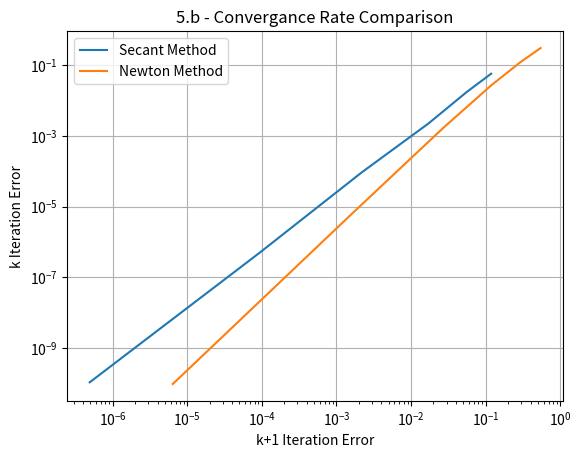

Python code for this plot:
##APPM 4600 - Homework 4
#Name: Sawyer Kuvin
#Date Started: 2/11/25
#Last Edit: 2/11/25

import numpy as np
import matplotlib.pyplot as plt
import scipy.special as sp

#-------Given Functions-------#
#Bisection Method
def bisection(f,a,b,tol):
    
#    Inputs:
#     f,a,b       - function and endpoints of initial interval
#      tol  - bisection stops when interval length < tol
#      num  - number of iterations

#    Returns:
#      astar - approximation of root
#      ier   - error message
#            - ier = 1 => Failed
#            - ier = 0 == success

#     first verify there is a root we can find in the interval 
    num = 0
    fa = f(a)
    fb = f(b);
    if (fa*fb>0):
       ier = 1
       astar = a
       return [astar, ier,num]

#   verify end points are not a root 
    if (fa == 0):
      astar = a
      ier =0
      return [astar, ier,num]

    if (fb ==0):
      astar = b
      ier = 0
      return [astar, ier,num]

    count = 0
    d = 0.5*(a+b)
    while (abs(d-a)> tol):
      num = num + 1
      fd = f(d)
      if (fd ==0):
        astar = d
        ier = 0
        return [astar, ier, num]
      if (fa*fd<0):
         b = d
      else: 
        a = d
        fa = fd
      d = 0.5*(a+b)
      count = count +1
#      print('abs(d-a) = ', abs(d-a))
      
    astar = d
    ier = 0
    return [astar, ier, num]

#Fixed Point Method
def fixedpt(f,x0,tol,Nmax):

    ''' x0 = initial guess''' 
    ''' Nmax = max number of iterations'''
    ''' tol = stopping tolerance'''

    count = 0
    while (count <Nmax):
       count = count +1
       x1 = f(x0)
       if (abs(x1-x0) <tol):
          xstar = x1
          ier = 0
          return [xstar,ier]
       x0 = x1

    xstar = x1
    ier = 1
    return [xstar, ier]

#Secant Method
def secant_method(f,x0,x1,tol,nmax,verb=False):
    #secant (quasi-newton) method to find root of f starting with guesses x0 and x1

    #Initialize iterates and iterate list
    xnm=x0; xn=x1;
    rn=np.array([x1]);
    # function evaluations
    fn=f(xn); fnm=f(xnm);
    msec = (fn-fnm)/(xn-xnm);
    nfun=2; #evaluation counter nfun
    dtol=1e-10; #tolerance for derivative (being near 0)

    if np.abs(msec)<dtol:
        #If slope of secant is too small, secant will fail. Error message is
        #displayed and code terminates.
        if verb:
            print('\n slope of secant at initial guess is near 0, try different x0,x1 \n');
    else:
        n=0;
        if verb:
            print("\n|--n--|----xn----|---|f(xn)|---|---|msec|---|");

        #Iteration runs until f(xn) is small enough or nmax iterations are computed.

        while n<=nmax:
            if verb:
                print("|--%d--|%1.8f|%1.8f|%1.8f|" %(n,xn,np.abs(fn),np.abs(msec)));

            pn = - fn/msec; #Secant step
            if np.abs(pn)<tol or np.abs(fn)<2e-15:
                break;

            #Update guess adding Newton step, update xn-1
            xnm = xn; #xn-1 is now xn
            xn = xn + pn; #xn is now xn+pn

            # Update info and loop
            n+=1;
            rn=np.append(rn,xn);
            fnm = fn; #Note we can re-use this function evaluation
            fn=f(xn); #So, only one extra evaluation is needed per iteration
            msec = (fn-fnm)/(xn-xnm); # New slope of secant line
            nfun+=1;

        r=xn;

        if n>=nmax:
            print("Secant method failed to converge, niter=%d, nfun=%d, f(r)=%1.1e\n'" %(n,nfun,np.abs(fn)));
        else:
            print("Secant method converged succesfully, niter=%d, nfun=%d, f(r)=%1.1e" %(n,nfun,np.abs(fn)));

    return (r,rn,nfun)

#Newton Method
def newton_method(f,df,x0,tol,nmax,verb=False):
    #newton method to find root of f starting at guess x0

    #Initialize iterates and iterate list
    xn=x0;
    rn=np.array([x0]);
    # function evaluations
    fn=f(xn); dfn=df(xn);
    nfun=2; #evaluation counter nfun
    dtol=1e-10; #tolerance for derivative (being near 0)

    if abs(dfn)<dtol:
        #If derivative is too small, Newton will fail. Error message is
        #displayed and code terminates.
        #print('\n derivative at initial guess is near 0, try different x0 \n');
        r = "Broken due to derivative near 0"
        nfun = "None"
    else:
        n=0;
        if verb:
            print("\n|--n--|----xn----|---|f(xn)|---|---|f'(xn)|---|");

        #Iteration runs until f(xn) is small enough or nmax iterations are computed.

        while n<=nmax:
            if verb:
                print("|--%d--|%1.8f|%1.8f|%1.8f|" %(n,xn,np.abs(fn),np.abs(dfn)));

            pn = - fn/dfn; #Newton step
            if np.abs(pn)<tol or np.abs(fn)<2e-15:
                break;

            #Update guess adding Newton step
            xn = xn + pn;

            # Update info and loop
            n+=1;
            rn=np.append(rn,xn);
            dfn=df(xn);
            fn=f(xn);
            nfun+=2;

        r=xn;

        if n>=nmax:
            print("Newton method failed to converge, niter=%d, nfun=%d, f(r)=%1.1e\n'" %(n,nfun,np.abs(fn)));
        else:
            print("Newton method converged succesfully, niter=%d, nfun=%d, f(r)=%1.1e" %(n,nfun,np.abs(fn)));

    return (r,rn,nfun)


#-------Made Functions for Problem-------#
#Multiplicity Newton Method
def m_newton_method(f,df,m,x0,tol,nmax,verb=False):
    #newton method to find root of f starting at guess x0

    #Initialize iterates and iterate list
    xn=x0;
    rn=np.array([x0]);
    # function evaluations
    fn=f(xn); dfn=df(xn);
    nfun=2; #evaluation counter nfun
    dtol=1e-10; #tolerance for derivative (being near 0)

    if abs(dfn)<dtol:
        #If derivative is too small, Newton will fail. Error message is
        #displayed and code terminates.
        #print('\n derivative at initial guess is near 0, try different x0 \n');
        r = "Broken due to derivative near 0"
        nfun = "None"
    else:
        n=0;
        if verb:
            print("\n|--n--|----xn----|---|f(xn)|---|---|f'(xn)|---|");

        #Iteration runs until f(xn) is small enough or nmax iterations are computed.

        while n<=nmax:
            if verb:
                print("|--%d--|%1.8f|%1.8f|%1.8f|" %(n,xn,np.abs(fn),np.abs(dfn)));

            pn = - m * (fn/dfn); #Newton step
            if np.abs(pn)<tol or np.abs(fn)<2e-15:
                break;

            #Update guess adding Newton step
            xn = xn + pn;

            # Update info and loop
            n+=1;
            rn=np.append(rn,xn);
            dfn=df(xn);
            fn=f(xn);
            nfun+=2;

        r=xn;

        if n>=nmax:
            print("Newton method failed to converge, niter=%d, nfun=%d, f(r)=%1.1e\n'" %(n,nfun,np.abs(fn)));
        else:
            print("Newton method converged succesfully, niter=%d, nfun=%d, f(r)=%1.1e" %(n,nfun,np.abs(fn)));

    return (r,rn,nfun)

def g_x(f,df):
    
    def result(x):
        g = f(x)/df(x)
        return(g)
    return result

def dg_x(f,df,d2f):
    
    def result(x):
        dg = 1 - (f(x) * d2f(x))/(df(x)**2)
        return(dg)
    return result

def log_vectorizer(rn_Vec,root):
    xVec = []
    yVec = []
    for k in range(len(rn_Vec)-1):
        if k == 1:
            xVec = abs(rn_Vec[k] - root)
            yVec = abs(rn_Vec[k+1] - root)
        else:
            xVec = np.append(xVec,abs(rn_Vec[k] - root))
            yVec = np.append(yVec,abs(rn_Vec[k+1] - root))
    #print(xVec)
    #print(yVec)
    p = (np.log(yVec[-2]) - np.log(yVec[1])) / (np.log(xVec[-2]) - np.log(xVec[1]))
    return [xVec,yVec,p]

#-------Written Problems-------#
def Problem1():
    Ti = 20
    Ts = -15
    alpha = 0.138e-6
    t = 60 * 24 * 3600

    T = lambda x: Ts + (Ti-Ts)*sp.erf(x/(2*np.sqrt(alpha*t)))
    dT = lambda x: (Ti-Ts)*(1/(np.sqrt(np.pi)*np.sqrt(alpha*t)))*np.exp(-((x/(2*np.sqrt(alpha*t)))**2))


    #Part a) Plot, validate xbar
    xbar = 10
    xVec = np.linspace(0,xbar,100)
    yVec = T(xVec)

    plt.figure()
    plt.plot(xVec,yVec)
    plt.grid(True)
    plt.xlabel("X Points [m]")
    plt.ylabel("Temperatures [degrees C]")
    plt.title("1.a - Initial Plot of Temperature Function")
    plt.show()

    #Part b) Bisection Method
    tol = 10**-13
    a = 0
    b = xbar
    [biDepth,_,_] = bisection(T,a,b,tol)
    print("The depth approximated by Bisection was: ", biDepth)

    #Part c) Newton's Method
    nmax = 25
    x0 = 0.01
    [NDepthOG,_,_] = newton_method(T,dT,x0,tol,nmax)
    print("The depth approximated by Newton (x0 = 0.01) was: ", NDepthOG)
    [NDepthBar,_,_] = newton_method(T,dT,xbar,tol,nmax)
    print("The depth approximated by Newton (x0 = x_bar) was: ", NDepthBar)

def Problem4():
    f = lambda x: np.exp(3*x) - 27*(x**6) + 27*(x**4)*np.exp(x)-9*(x**2)*np.exp(2*x)
    df = lambda x: 3*np.exp(3*x)+(-18*(x**2)-18*x)*np.exp(2*x)+(27*(x**4)+108*(x**3))*np.exp(x) - 162*(x**5)
    d2f = lambda x: 9*np.exp(3*x)+(-36*(x**2)-72*x-18)*np.exp(2*x) + (27*(x**4)+216*(x**3)+324*(x**2))*np.exp(x) - 810*(x**4)
    x0 = 3.7
    tol = 1e-8
    tolBIG = 1e-12
    nmax = 50
    nmaxBIG = 200
    g = g_x(f,df)
    dg = dg_x(f,df,d2f)

    [root,_,_] = newton_method(f,df,x0,tolBIG,nmaxBIG)

    #Plot to find multiplicities
    x = np.linspace(3.5,3.9,100)
    f_plt = f(x)
    plt.figure()
    plt.plot(x,f_plt)
    plt.grid(True)
    plt.xlabel("X values near Roopythot")
    plt.ylabel("Function Values")
    plt.title("4 - Plot to Determine Multiplicity")
    plt.show()

    m = 3 #Guess

    [rNewton,rnNewton,nNewton] = newton_method(f,df,x0,tol,nmax)
    [r2c,rn2c,n2c] = newton_method(g,dg,x0,tol,nmax)
    [rNewtonM,rnNewtonM,nNewtonM] = m_newton_method(f,df,m,x0,tol,nmax)

    print("The Newton method converged to ", rNewton, " in ", nNewton, " iterations")
    print("The g(x) Newton method converged to ", r2c, " in ", n2c, " iterations")
    print("The m Newton method converged to ", rNewtonM, " in ", nNewtonM, " iterations")

    #rint(rn2c)

    [_,_,pNewton] = log_vectorizer(rnNewton,root)
    [_,_,p2c] = log_vectorizer(rn2c,root)
    [_,_,pNewtonM] = log_vectorizer(rnNewtonM,root)

    print("The order of convergence for Newton was ", pNewton)
    print("The order of convergence for g(x) was ", p2c)
    print("The order of convergence for m Newton was ", pNewtonM)


def Problem5():
    f = lambda x: x**6 - x - 1
    df = lambda x: 6*(x**5)-1
    x0 = 2
    x1 = 1
    tol = 1e-9
    nmax = 20

    [_, rnSecant, _] = secant_method(f,x0,x1,tol,nmax)
    [_, rnNewton, _] = newton_method(f,df,x0,tol,nmax)
    
    bettertol = 1e-16
    [alpha, _, _] = newton_method(f,df,x0,bettertol,nmax)
    
    xVecSecant = []
    yVecSecant = []
    xVecNewton = []
    yVecNewton = []
    for j in range(len(rnSecant)):
        print("Iteration ", j+1, " - Secant Error: ", abs(rnSecant[j]-alpha), " Newton Error: ", abs(rnNewton[j] - alpha))
    
    for k in range(len(rnSecant)-1):
        if k == 1:
            xVecSecant = abs(rnSecant[k] - alpha)
            yVecSecant = abs(rnSecant[k+1] - alpha)
            xVecNewton = abs(rnNewton[k] - alpha)
            yVecNewton = abs(rnNewton[k+1] - alpha)
        else:
            xVecSecant = np.append(xVecSecant,abs(rnSecant[k] - alpha))
            yVecSecant = np.append(yVecSecant,abs(rnSecant[k+1] - alpha))
            xVecNewton = np.append(xVecNewton,abs(rnNewton[k] - alpha))
            yVecNewton = np.append(yVecNewton,abs(rnNewton[k+1] - alpha))

    plt.figure()
    plt.loglog(xVecSecant,yVecSecant)
    plt.loglog(xVecNewton,yVecNewton)
    plt.grid(True)
    plt.xlabel("k+1 Iteration Error")
    plt.ylabel("k Iteration Error")
    plt.legend(["Secant Method", "Newton Method"])
    plt.title("5.b - Convergance Rate Comparison")
    plt.show()

    mSecantAvg = (np.log(yVecSecant[5]) - np.log(yVecSecant[0])) / (np.log(xVecSecant[5]) - np.log(xVecSecant[0]))
    mNewtonAvg = (np.log(yVecNewton[5]) - np.log(yVecNewton[0])) / (np.log(xVecNewton[5]) - np.log(xVecSecant[0]))

    print("The slope of the Secant line is ", mSecantAvg)
    print("The slope of the Newton line is ", mNewtonAvg)

#-------Calling Problem Functions-------#
#Problem 1
#Problem1()

#Problem 4
#Problem4()

#Problem 5
Problem5()